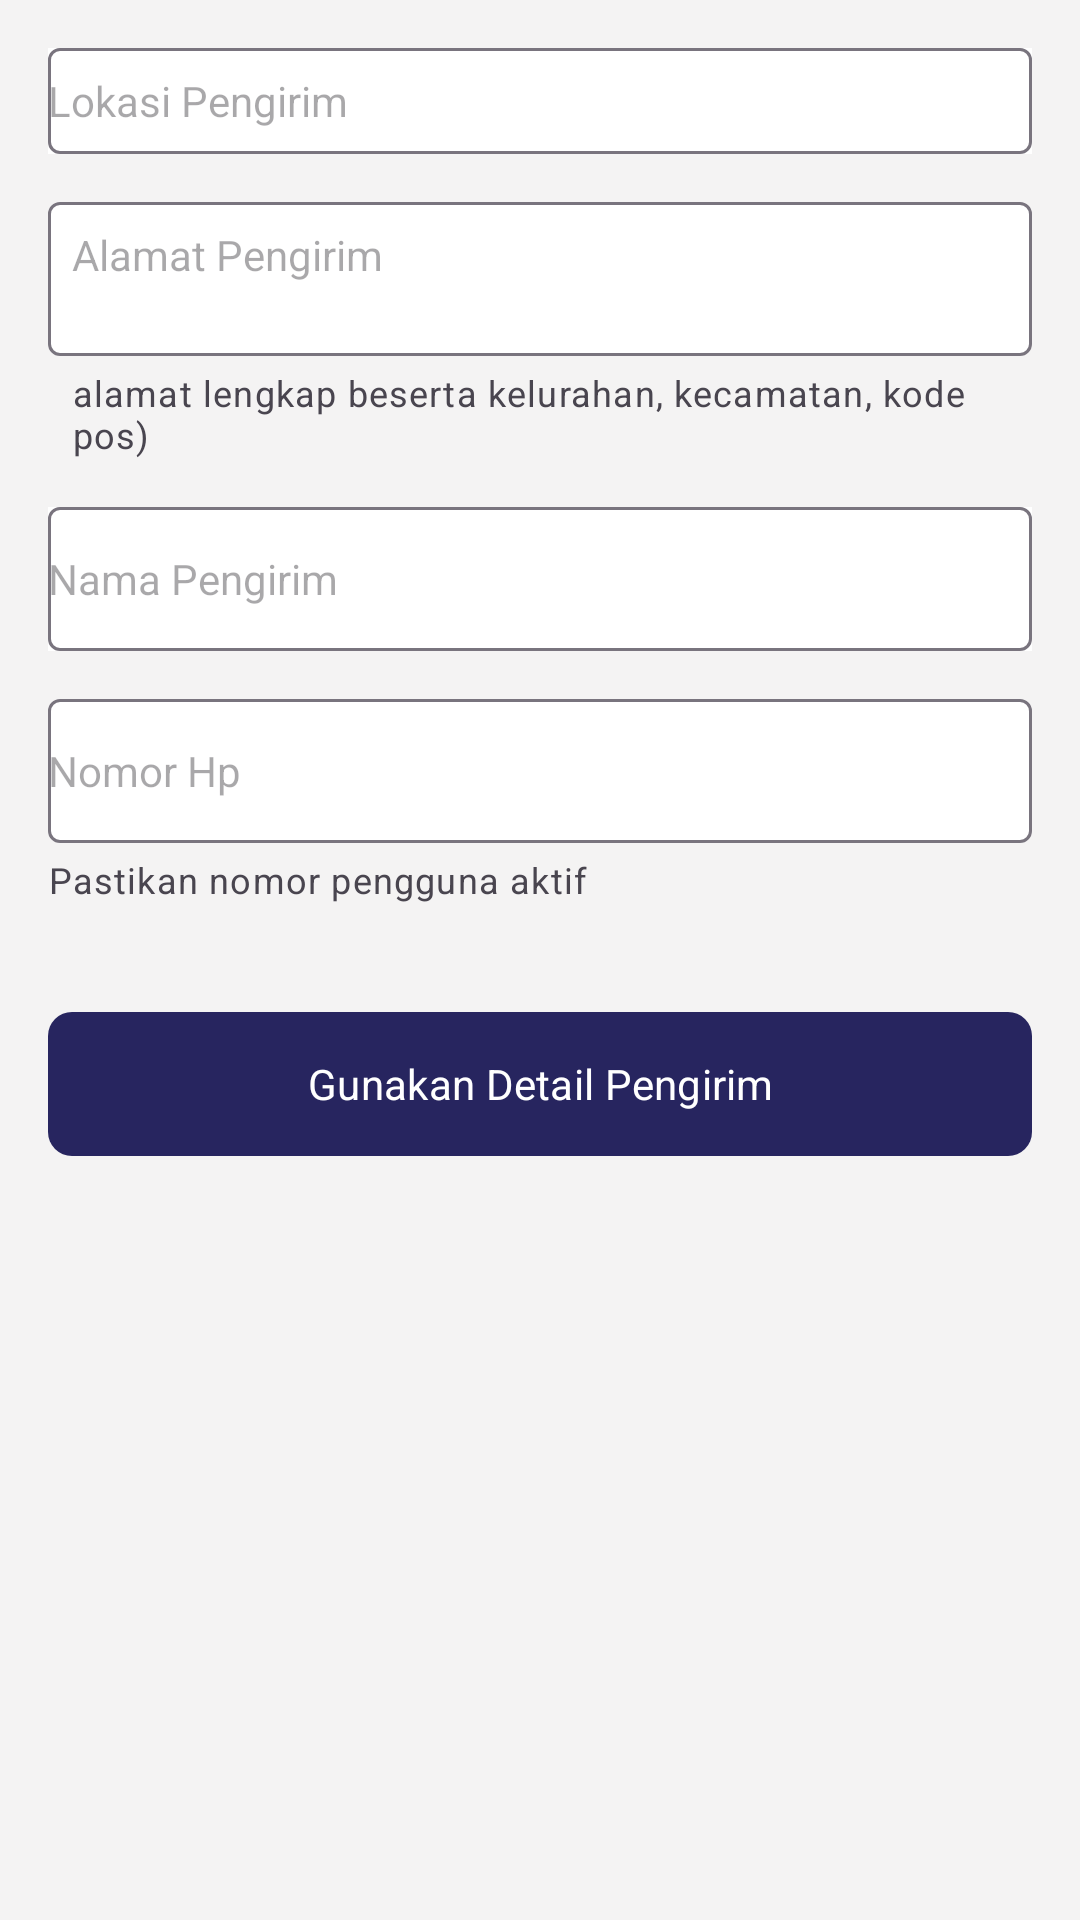

Layout XML and referenced resources for this Android screen:
<!-- AndroidManifest.xml: application theme Theme.GolingAndroid -->
<!-- res/layout/layout_sender_detail_form.xml -->
<?xml version="1.0" encoding="utf-8"?>
<androidx.constraintlayout.widget.ConstraintLayout
    xmlns:android="http://schemas.android.com/apk/res/android"
    xmlns:app="http://schemas.android.com/apk/res-auto"
    android:layout_width="match_parent"
    android:background="@color/graySecondary"
    android:paddingHorizontal="16dp"
    android:layout_height="match_parent">

    <com.google.android.material.textfield.TextInputLayout
        android:id="@+id/input_sender_location_layout"
        style="@style/Widget.Material3.TextInputLayout.OutlinedBox"
        android:layout_width="match_parent"
        android:layout_height="wrap_content"
        android:background="@color/white"
        app:hintEnabled="false"
        android:layout_marginTop="16dp"
        app:layout_constraintStart_toStartOf="parent"
        app:layout_constraintEnd_toEndOf="parent"
        app:layout_constraintTop_toTopOf="parent"
        app:hintTextAppearance="@style/Theme.GolingAndroid.TextInputLayout">

        <com.google.android.material.textfield.TextInputEditText
            android:id="@+id/input_sender_origin_edit_text"
            style="@style/Theme.GolingAndroid.InputText"
            android:layout_width="match_parent"
            android:layout_height="wrap_content"
            android:focusable="false"
            android:minLines="2"
            android:maxLines="5"
            android:inputType="textMultiLine"
            android:focusableInTouchMode="false"
            android:hint="Lokasi Pengirim"
            android:padding="0dp" />
    </com.google.android.material.textfield.TextInputLayout>

    <com.google.android.material.textfield.TextInputLayout
        android:id="@+id/input_sender_address_layout"
        style="@style/Widget.Material3.TextInputLayout.OutlinedBox"
        android:layout_width="match_parent"
        android:layout_height="wrap_content"
        app:boxBackgroundColor="@color/white"
        app:hintEnabled="false"
        app:helperText="alamat lengkap beserta kelurahan, kecamatan, kode pos)"
        android:layout_marginTop="16dp"
        app:layout_constraintStart_toStartOf="parent"
        app:layout_constraintEnd_toEndOf="parent"
        app:layout_constraintTop_toBottomOf="@id/input_sender_location_layout"
        app:hintTextAppearance="@style/Theme.GolingAndroid.TextInputLayout">

        <com.google.android.material.textfield.TextInputEditText
            android:id="@+id/input_sender_address_edit_text"
            style="@style/Theme.GolingAndroid.InputText"
            android:layout_width="match_parent"
            android:layout_height="wrap_content"
            android:inputType="textMultiLine"
            android:hint="Alamat Pengirim"
            android:minLines="2"
            android:maxLines="5"
            android:gravity="top"
            android:padding="8dp" />
    </com.google.android.material.textfield.TextInputLayout>


    <com.google.android.material.textfield.TextInputLayout
        android:id="@+id/input_sender_name_layout"
        style="@style/Widget.Material3.TextInputLayout.OutlinedBox"
        android:layout_width="match_parent"
        android:layout_height="wrap_content"
        android:background="@color/white"
        app:hintEnabled="false"
        android:layout_marginTop="16dp"
        app:layout_constraintStart_toStartOf="parent"
        app:layout_constraintEnd_toEndOf="parent"
        app:layout_constraintTop_toBottomOf="@id/input_sender_address_layout"
        app:hintTextAppearance="@style/Theme.GolingAndroid.TextInputLayout">

        <com.google.android.material.textfield.TextInputEditText
            android:id="@+id/input_sender_name_edit_text"
            style="@style/Theme.GolingAndroid.InputText"
            android:layout_width="match_parent"
            android:layout_height="48dp"
            android:inputType="textPersonName"
            android:hint="Nama Pengirim"
            android:padding="0dp" />
    </com.google.android.material.textfield.TextInputLayout>


    <com.google.android.material.textfield.TextInputLayout
        android:id="@+id/input_sender_phone_layout"
        style="@style/Widget.Material3.TextInputLayout.OutlinedBox"
        android:layout_width="match_parent"
        android:layout_height="wrap_content"
        app:boxBackgroundColor="@color/white"
        app:hintEnabled="false"
        app:helperText="Pastikan nomor pengguna aktif"
        android:layout_marginTop="16dp"
        app:hintTextAppearance="@style/Theme.GolingAndroid.TextInputLayout"
        app:layout_constraintEnd_toEndOf="parent"
        app:layout_constraintStart_toStartOf="parent"
        app:layout_constraintTop_toBottomOf="@+id/input_sender_name_layout">

        <com.google.android.material.textfield.TextInputEditText
            android:id="@+id/input_sender_phone_edit_text"
            style="@style/Theme.GolingAndroid.InputText"
            android:layout_width="match_parent"
            android:layout_height="48dp"
            android:maxLength="12"
            android:hint="Nomor Hp"
            android:inputType="phone"
            android:padding="0dp" />
    </com.google.android.material.textfield.TextInputLayout>

    <com.google.android.material.button.MaterialButton
        android:id="@+id/button_use_sender_detail"
        android:layout_width="match_parent"
        android:layout_height="wrap_content"
        android:layout_marginTop="32dp"
        android:layout_marginBottom="32dp"
        android:minHeight="56dp"
        android:text="Gunakan Detail Pengirim"
        android:textColor="@color/white"
        app:backgroundTint="@color/darkBlue"
        app:cornerRadius="8dp"
        app:layout_constraintEnd_toEndOf="parent"
        app:layout_constraintStart_toStartOf="parent"
        app:layout_constraintTop_toBottomOf="@+id/input_sender_phone_layout" />




</androidx.constraintlayout.widget.ConstraintLayout>
<!-- resources referenced by this layout -->
<resources>
  <color name="darkBlue">#27255F</color>
  <color name="graySecondary">#F4F3F3</color>
  <color name="white">#FFFFFFFF</color>
  <style name="Theme.GolingAndroid.InputText" parent="Widget.AppCompat.TextView">
          <item name="fontFamily">@font/rubik_regular</item>
          <item name="android:textSize">14sp</item>
      </style>
  <style name="Theme.GolingAndroid.TextInputLayout" parent="Widget.Material3.TextInputLayout.OutlinedBox">
          <item name="cornerRadius">8dp</item>
          <item name="minHeight">48dp</item>
      </style>
  <style name="Theme.GolingAndroid" parent="Base.Theme.GolingAndroid">
          <item name="statusBarBackground">?attr/colorPrimary</item>
      </style>
  <style name="Base.Theme.GolingAndroid" parent="Theme.Material3.Light.NoActionBar">
          
          <item name="colorPrimary">@color/bluePrimary</item>
          <item name="colorPrimaryVariant">@color/surfaceColor</item>
          <item name="colorOnBackground">@color/surfaceColor</item>
          <item name="colorOnPrimary">@color/darkBrown</item>
          <item name="colorSecondary">@color/orange</item>
          <item name="colorOnSecondary">@color/surfaceColor</item>
          <item name="colorSurface">@color/surfaceColor</item>
  
          
          <item name="fontFamily">@font/rubik</item>
      </style>
  <color name="bluePrimary">#0300A2</color>
  <color name="surfaceColor">#F6F2EC</color>
  <color name="darkBrown">#4A3933</color>
  <color name="orange">#E45826</color>
</resources>
